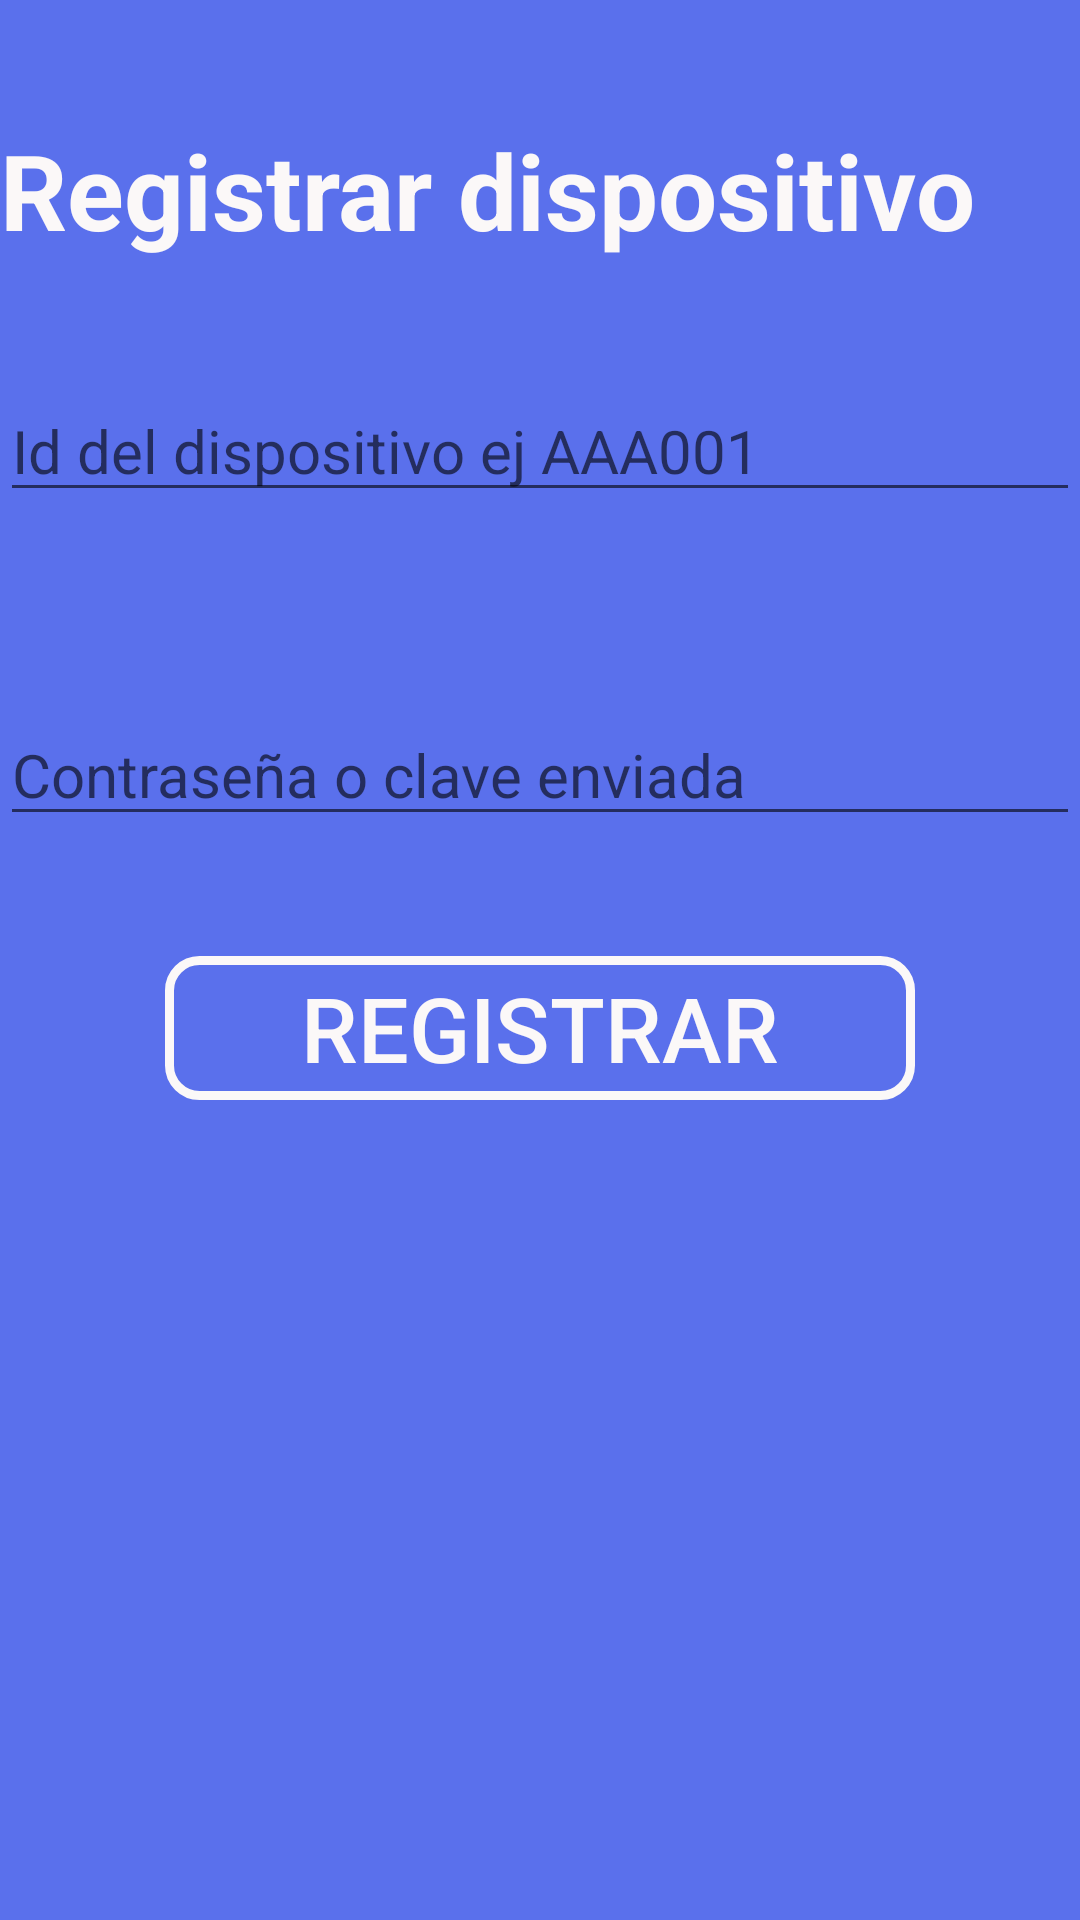

Android layout source for this screen:
<!-- AndroidManifest.xml: application theme AppTheme -->
<!-- res/layout/activity_registro_dispo.xml -->
<?xml version="1.0" encoding="utf-8"?>
<LinearLayout xmlns:android="http://schemas.android.com/apk/res/android"
    xmlns:app="http://schemas.android.com/apk/res-auto"
    xmlns:tools="http://schemas.android.com/tools"
    android:layout_width="match_parent"
    android:layout_height="match_parent"
    android:orientation="vertical"
    android:background="@color/colorPrimary"
    tools:context="com.sealtosoft.porton.Activities.registroDispo">

    <TextView
        android:id="@+id/textView3"
        android:layout_width="wrap_content"
        android:layout_height="wrap_content"
        android:layout_marginTop="40dp"
        android:textColor="@color/blanco"
        android:text="Registrar dispositivo"
        android:textSize="35dp"
        android:textStyle="bold"
        app:layout_constraintTop_toTopOf="parent"
        tools:layout_editor_absoluteX="41dp" />

    <EditText
        android:id="@+id/IdDispo"
        android:layout_width="match_parent"
        android:layout_height="wrap_content"
        android:layout_marginTop="40dp"
        android:textColor="@color/blanco"
        android:hint="Id del dispositivo ej AAA001"
        android:textSize="20dp"
        android:singleLine="true"
        app:layout_constraintTop_toBottomOf="@+id/textView3"
        tools:layout_editor_absoluteX="0dp" />

    <EditText
        android:id="@+id/PassDispo"
        android:layout_width="match_parent"
        android:layout_height="wrap_content"
        android:layout_marginTop="64dp"
        android:textColor="@color/blanco"
        android:inputType="numberPassword"
        android:hint="Contraseña o clave enviada"
        android:textSize="20dp"
        android:singleLine="true"
        app:layout_constraintTop_toBottomOf="@+id/IdDispo"
        tools:layout_editor_absoluteX="16dp" />

    <Button
        android:id="@+id/btnRegistrarDispo"
        android:layout_width="250dp"
        android:layout_height="wrap_content"
        android:layout_marginTop="40dp"
        android:background="@drawable/boton_stilo"
        android:text="Registrar"
        android:layout_gravity="center"
        android:textColor="@color/blanco"
        android:textSize="30dp"
        app:layout_constraintTop_toBottomOf="@+id/PassDispo" />


</LinearLayout>
<!-- resources referenced by this layout -->
<resources>
  <color name="blanco">#FBF8F8</color>
  <color name="colorPrimary">#5a70ec</color>
  <!-- drawable boton_stilo (drawable) -->
  <?xml version="1.0" encoding="utf-8"?>
  <selector xmlns:android="http://schemas.android.com/apk/res/android">
      <item android:state_pressed="false" android:drawable="@drawable/dis_boton"/>
      <item android:state_pressed="true" android:drawable="@drawable/dis_boton_press"/>
  </selector>
  <style name="AppTheme" parent="Theme.AppCompat.Light.DarkActionBar">
          
          <item name="colorPrimary">@color/colorPrimary</item>
          <item name="colorPrimaryDark">@color/colorPrimaryDark</item>
          <item name="colorAccent">@color/colorAccent</item>
      </style>
  <!-- drawable dis_boton (drawable) -->
  <?xml version="1.0" encoding="utf-8"?>
  <shape xmlns:android="http://schemas.android.com/apk/res/android"
      android:shape="rectangle">
      <corners android:radius="10dp"/>
      <stroke android:color="@color/blanco"
          android:width="3dp"></stroke>
  </shape>
  <!-- drawable dis_boton_press (drawable) -->
  <?xml version="1.0" encoding="utf-8"?>
      <shape xmlns:android="http://schemas.android.com/apk/res/android"
          android:shape="rectangle">
          <corners android:radius="10dp"/>
          <stroke android:color="@color/verde"
              android:width="3dp"></stroke>
      </shape>
  <color name="colorPrimaryDark">#121211</color>
  <color name="colorAccent">#D81B60</color>
  <color name="verde">#09EC09</color>
</resources>
